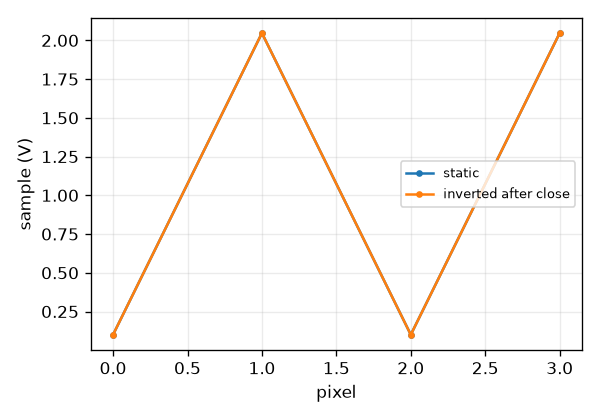

Data behind this chart, as committed beside it:
pixel, post-shutter light, sample (V)
0, static, 0.1002
1, static, 2.047
2, static, 0.1002
3, static, 2.047
0, inverted after close, 0.1002
1, inverted after close, 2.047
2, inverted after close, 0.1002
3, inverted after close, 2.047
